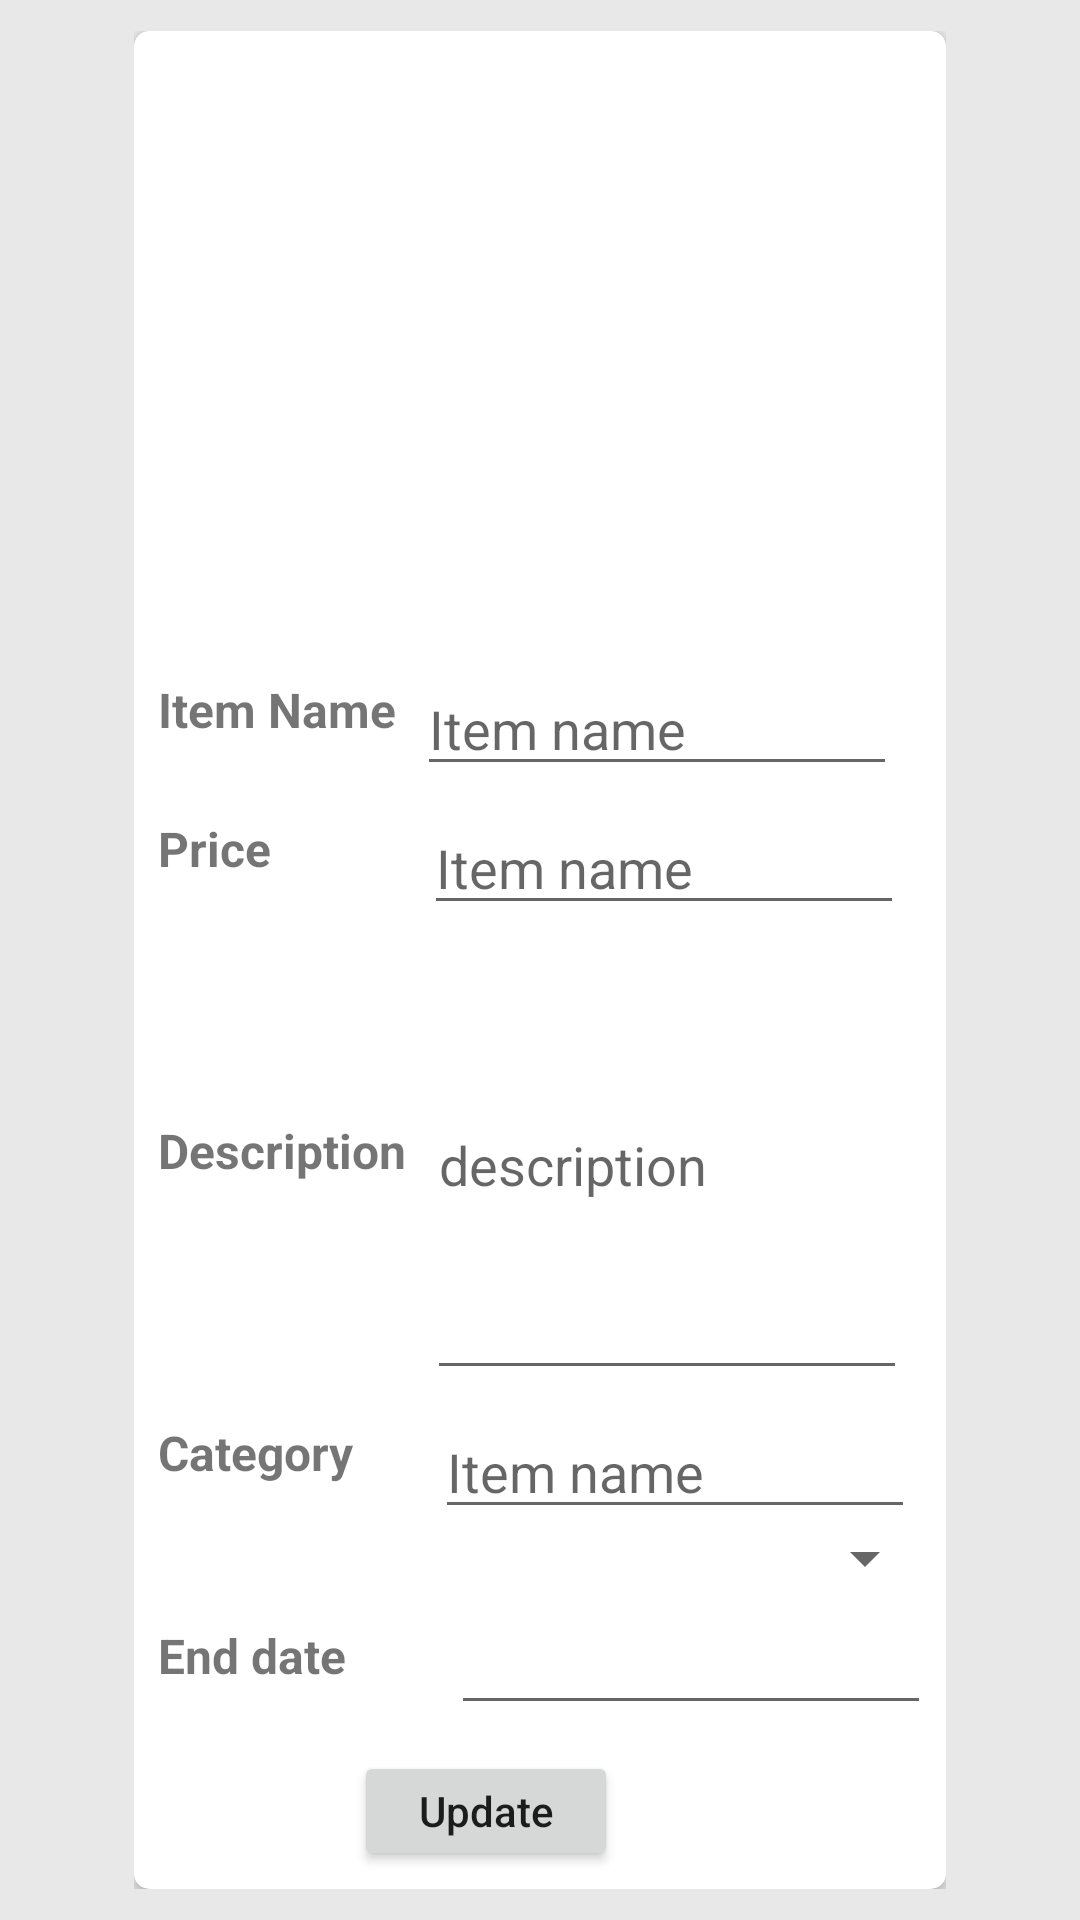

Write the Android layout XML for this screen, with the resource values it uses.
<!-- AndroidManifest.xml: application theme Theme.Auction -->
<!-- res/layout/fragment_member_item_detail.xml -->
<?xml version="1.0" encoding="utf-8"?>
<FrameLayout xmlns:android="http://schemas.android.com/apk/res/android"
    xmlns:tools="http://schemas.android.com/tools"
    android:layout_width="match_parent"
    android:layout_height="match_parent"
    xmlns:app="http://schemas.android.com/apk/res-auto"
    android:background="@color/gray91"
    tools:context=".member_item_detail">

    <ScrollView
        android:layout_width="wrap_content"
        android:layout_height="wrap_content"
        android:layout_gravity="center"
        >
        <androidx.cardview.widget.CardView
            android:layout_width="wrap_content"
            android:layout_height="wrap_content"
            android:layout_gravity="center"
            app:cardCornerRadius="5dp"
            android:elevation="25dp">

            <LinearLayout
                android:layout_width="wrap_content"
                android:layout_height="wrap_content"
                android:padding="3dp"
                android:orientation="vertical">

                <ImageView
                    android:id="@+id/member_item_image"
                    android:layout_width="250dp"
                    android:layout_height="200dp"
                    android:layout_gravity="center"
                    tools:ignore="ContentDescription" />

                <LinearLayout
                    android:layout_width="wrap_content"
                    android:layout_height="wrap_content"
                    android:orientation="horizontal"
                    >
                    <TextView
                        android:layout_width="wrap_content"
                        android:layout_height="wrap_content"
                        android:text="Item Name"
                        android:layout_marginStart="5dp"
                        android:textStyle="bold"
                        android:layout_marginEnd="5dp"
                        android:textSize="16sp"
                        android:layout_gravity="center_vertical"
                        />
                    <EditText
                        android:id="@+id/member_item_name"
                        android:layout_width="160dp"
                        android:layout_height="wrap_content"
                        android:layout_gravity="center"
                        android:layout_marginStart="2dp"
                        android:layout_marginEnd="2dp"
                        android:layout_marginTop="5dp"
                        android:hint="Item name"
                        android:inputType="textPersonName"
                        tools:ignore="TouchTargetSizeCheck" />
                </LinearLayout>

                <LinearLayout
                    android:layout_width="wrap_content"
                    android:layout_height="wrap_content"
                    android:orientation="horizontal"
                    >
                    <TextView
                        android:layout_width="wrap_content"
                        android:layout_height="wrap_content"
                        android:text="Price           "
                        android:layout_marginStart="5dp"
                        android:textStyle="bold"
                        android:layout_marginEnd="5dp"
                        android:textSize="16sp"
                        android:layout_gravity="center_vertical"
                        />
                    <EditText
                        android:id="@+id/member_item_price"
                        android:layout_width="160dp"
                        android:layout_height="wrap_content"
                        android:layout_gravity="center"
                        android:layout_marginStart="2dp"
                        android:layout_marginEnd="2dp"
                        android:layout_marginTop="5dp"
                        android:hint="Item name"
                        android:inputType="number"
                        tools:ignore="TouchTargetSizeCheck" />
                </LinearLayout>


                <LinearLayout
                    android:layout_width="wrap_content"
                    android:layout_height="wrap_content"
                    android:orientation="horizontal"
                    >
                    <TextView
                        android:layout_width="wrap_content"
                        android:layout_height="wrap_content"
                        android:text="Description"
                        android:layout_marginStart="5dp"
                        android:textStyle="bold"
                        android:layout_marginEnd="5dp"
                        android:textSize="16sp"
                        android:layout_gravity="center_vertical"
                        />
                    <MultiAutoCompleteTextView
                        android:id="@+id/member_item_description"
                        android:layout_width="160dp"
                        android:layout_height="150dp"
                        android:layout_gravity="center"
                        android:layout_marginStart="2dp"
                        android:layout_marginEnd="2dp"
                        android:padding="4dp"
                        android:layout_marginTop="5dp"
                        android:hint="description"
                        android:inputType="textMultiLine"
                        tools:ignore="TouchTargetSizeCheck" />
                </LinearLayout>

                <LinearLayout
                    android:layout_width="wrap_content"
                    android:layout_height="wrap_content"
                    android:orientation="horizontal"
                    >
                    <TextView
                        android:layout_width="wrap_content"
                        android:layout_height="wrap_content"
                        android:text="Category     "
                        android:layout_marginStart="5dp"
                        android:textStyle="bold"
                        android:layout_marginEnd="5dp"
                        android:textSize="16sp"
                        android:layout_gravity="center_vertical"
                        />
                    <EditText
                        android:id="@+id/member_item_category"
                        android:layout_width="160dp"
                        android:layout_height="wrap_content"
                        android:layout_gravity="center"
                        android:layout_marginStart="2dp"
                        android:layout_marginEnd="2dp"
                        android:layout_marginTop="5dp"
                        android:hint="Item name"
                        android:inputType="textPersonName"
                        tools:ignore="TouchTargetSizeCheck" />

                </LinearLayout>

                <Spinner
                    android:id="@+id/category"
                    android:layout_width="95dp"
                    android:layout_height="wrap_content"
                    android:layout_gravity="end"
                    tools:ignore="TouchTargetSizeCheck,SpeakableTextPresentCheck" />

                <LinearLayout
                    android:layout_width="wrap_content"
                    android:layout_height="wrap_content"
                    android:orientation="horizontal"
                    android:layout_marginBottom="8dp"
                    >
                    <TextView
                        android:layout_width="wrap_content"
                        android:layout_height="wrap_content"
                        android:text="End date       "
                        android:layout_marginStart="5dp"
                        android:textStyle="bold"
                        android:layout_marginEnd="5dp"
                        android:textSize="16sp"
                        android:layout_gravity="center_vertical"
                        />

                    <EditText
                        android:id="@+id/member_item_enddate"
                        android:layout_width="160dp"
                        android:layout_height="wrap_content"
                        android:layout_gravity="center"
                        android:layout_marginStart="2dp"
                        android:layout_marginTop="5dp"
                        android:layout_marginEnd="2dp"
                        android:autofillHints="no"
                        android:padding="6dp"
                        tools:ignore="TouchTargetSizeCheck,SpeakableTextPresentCheck" />

                </LinearLayout>


               <LinearLayout
                   android:layout_width="wrap_content"
                   android:layout_height="wrap_content"
                   android:orientation="horizontal"
                   android:layout_gravity="center"
                   >
                   <Button
                       android:id="@+id/member_item_update"
                       android:layout_width="wrap_content"
                       android:layout_height="40dp"
                       android:layout_margin="3dp"
                       android:text="Update"
                       android:textAllCaps="false"
                       tools:ignore="TouchTargetSizeCheck,SpeakableTextPresentCheck"
                       android:layout_marginBottom="5dp"
                       android:layout_gravity="center"/>

                   <Button
                       android:id="@+id/member_item_delete"
                       android:layout_width="30dp"
                       android:layout_height="40dp"
                       android:layout_gravity="center"
                       android:layout_margin="3dp"
                       android:layout_marginBottom="5dp"
                       android:background="@drawable/baseline_delete_forever_24"
                       android:foreground="@drawable/baseline_delete_forever_24"
                       android:textAllCaps="false"
                       tools:ignore="TouchTargetSizeCheck,SpeakableTextPresentCheck" />
               </LinearLayout>

            </LinearLayout>

        </androidx.cardview.widget.CardView>
    </ScrollView>


</FrameLayout>
<!-- resources referenced by this layout -->
<resources>
  <color name="gray91">#e8e8e8</color>
  <style name="Theme.Auction" parent="Theme.MaterialComponents.DayNight.NoActionBar">
          
          <item name="colorPrimary">@color/purple_500</item>
          <item name="colorPrimaryVariant">@color/purple_700</item>
          <item name="colorOnPrimary">@color/white</item>
          
          <item name="colorSecondary">@color/teal_200</item>
          <item name="colorSecondaryVariant">@color/teal_700</item>
          <item name="colorOnSecondary">@color/white</item>
          
          <item name="android:statusBarColor">?attr/colorPrimaryVariant</item>
          
      </style>
  <color name="purple_500">#FF6200EE</color>
  <color name="purple_700">#FF3700B3</color>
  <color name="white">#FFFFFFFF</color>
  
      //custom colors
  <color name="teal_200">#FF03DAC5</color>
  <color name="teal_700">#FF018786</color>
</resources>
